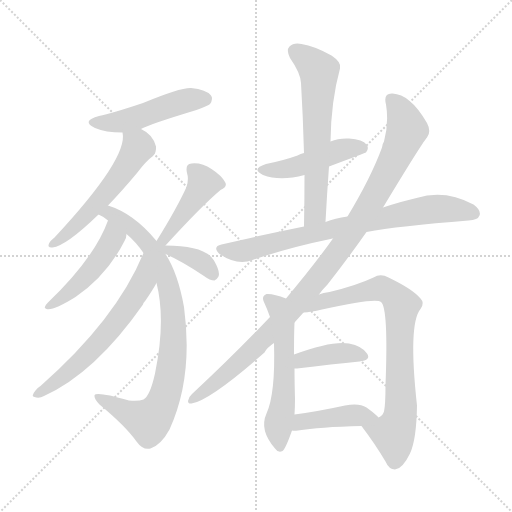
t = 0.00 s
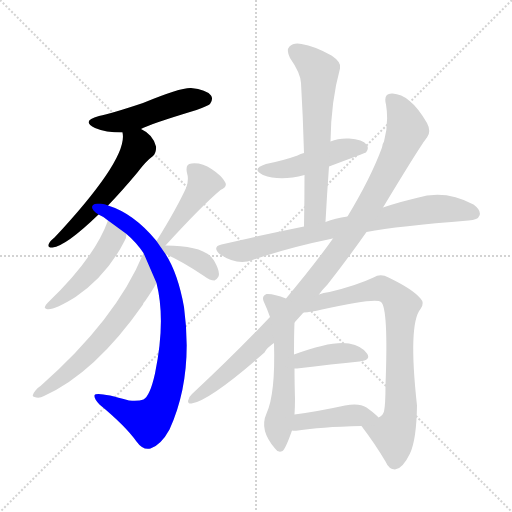
t = 2.19 s
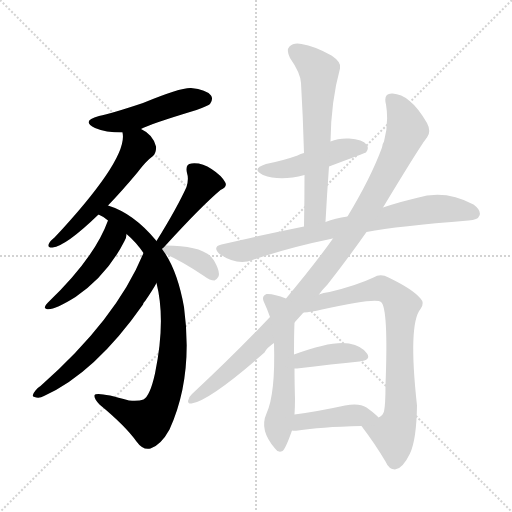
t = 4.38 s
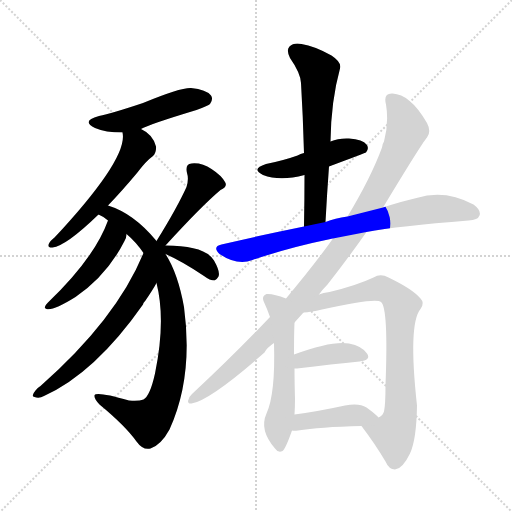
t = 6.56 s
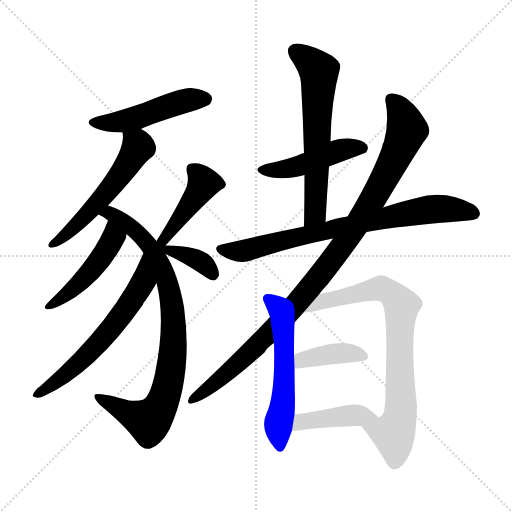
t = 8.75 s
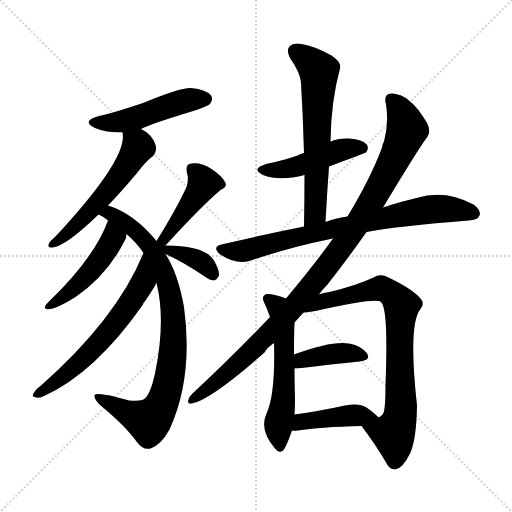
t = 10.94 s

The animated SVG that drew these frames (rendered in a browser with its animation timeline set to each time). Animation: 15 CSS @keyframes rules; one cycle of 10.94 s.

<svg version="1.1" viewBox="0 0 1024 1024" xmlns="http://www.w3.org/2000/svg">
  <g stroke="lightgray" stroke-dasharray="1,1" stroke-width="1" transform="scale(4, 4)">
    <line x1="0" y1="0" x2="256" y2="256"></line>
    <line x1="256" y1="0" x2="0" y2="256"></line>
    <line x1="128" y1="0" x2="128" y2="256"></line>
    <line x1="0" y1="128" x2="256" y2="128"></line>
  </g>
<g transform="scale(1, -1) translate(0, -900)">
   <style type="text/css">
    @keyframes keyframes0 {
      from {
       stroke: blue;
       stroke-dashoffset: 482;
       stroke-width: 128;
       }
       61% {
       animation-timing-function: step-end;
       stroke: blue;
       stroke-dashoffset: 0;
       stroke-width: 128;
       }
       to {
       stroke: black;
       stroke-width: 1024;
       }
       }
       #make-me-a-hanzi-animation-0 {
         animation: keyframes0 0.642253s both;
         animation-delay: 0.000000s;
         animation-timing-function: linear;
       }
    @keyframes keyframes1 {
      from {
       stroke: blue;
       stroke-dashoffset: 553;
       stroke-width: 128;
       }
       64% {
       animation-timing-function: step-end;
       stroke: blue;
       stroke-dashoffset: 0;
       stroke-width: 128;
       }
       to {
       stroke: black;
       stroke-width: 1024;
       }
       }
       #make-me-a-hanzi-animation-1 {
         animation: keyframes1 0.700033s both;
         animation-delay: 0.642253s;
         animation-timing-function: linear;
       }
    @keyframes keyframes2 {
      from {
       stroke: blue;
       stroke-dashoffset: 859;
       stroke-width: 128;
       }
       74% {
       animation-timing-function: step-end;
       stroke: blue;
       stroke-dashoffset: 0;
       stroke-width: 128;
       }
       to {
       stroke: black;
       stroke-width: 1024;
       }
       }
       #make-me-a-hanzi-animation-2 {
         animation: keyframes2 0.949056s both;
         animation-delay: 1.342285s;
         animation-timing-function: linear;
       }
    @keyframes keyframes3 {
      from {
       stroke: blue;
       stroke-dashoffset: 475;
       stroke-width: 128;
       }
       61% {
       animation-timing-function: step-end;
       stroke: blue;
       stroke-dashoffset: 0;
       stroke-width: 128;
       }
       to {
       stroke: black;
       stroke-width: 1024;
       }
       }
       #make-me-a-hanzi-animation-3 {
         animation: keyframes3 0.636556s both;
         animation-delay: 2.291341s;
         animation-timing-function: linear;
       }
    @keyframes keyframes4 {
      from {
       stroke: blue;
       stroke-dashoffset: 617;
       stroke-width: 128;
       }
       67% {
       animation-timing-function: step-end;
       stroke: blue;
       stroke-dashoffset: 0;
       stroke-width: 128;
       }
       to {
       stroke: black;
       stroke-width: 1024;
       }
       }
       #make-me-a-hanzi-animation-4 {
         animation: keyframes4 0.752116s both;
         animation-delay: 2.927897s;
         animation-timing-function: linear;
       }
    @keyframes keyframes5 {
      from {
       stroke: blue;
       stroke-dashoffset: 435;
       stroke-width: 128;
       }
       59% {
       animation-timing-function: step-end;
       stroke: blue;
       stroke-dashoffset: 0;
       stroke-width: 128;
       }
       to {
       stroke: black;
       stroke-width: 1024;
       }
       }
       #make-me-a-hanzi-animation-5 {
         animation: keyframes5 0.604004s both;
         animation-delay: 3.680013s;
         animation-timing-function: linear;
       }
    @keyframes keyframes6 {
      from {
       stroke: blue;
       stroke-dashoffset: 378;
       stroke-width: 128;
       }
       55% {
       animation-timing-function: step-end;
       stroke: blue;
       stroke-dashoffset: 0;
       stroke-width: 128;
       }
       to {
       stroke: black;
       stroke-width: 1024;
       }
       }
       #make-me-a-hanzi-animation-6 {
         animation: keyframes6 0.557617s both;
         animation-delay: 4.284017s;
         animation-timing-function: linear;
       }
    @keyframes keyframes7 {
      from {
       stroke: blue;
       stroke-dashoffset: 462;
       stroke-width: 128;
       }
       60% {
       animation-timing-function: step-end;
       stroke: blue;
       stroke-dashoffset: 0;
       stroke-width: 128;
       }
       to {
       stroke: black;
       stroke-width: 1024;
       }
       }
       #make-me-a-hanzi-animation-7 {
         animation: keyframes7 0.625977s both;
         animation-delay: 4.841634s;
         animation-timing-function: linear;
       }
    @keyframes keyframes8 {
      from {
       stroke: blue;
       stroke-dashoffset: 627;
       stroke-width: 128;
       }
       67% {
       animation-timing-function: step-end;
       stroke: blue;
       stroke-dashoffset: 0;
       stroke-width: 128;
       }
       to {
       stroke: black;
       stroke-width: 1024;
       }
       }
       #make-me-a-hanzi-animation-8 {
         animation: keyframes8 0.760254s both;
         animation-delay: 5.467611s;
         animation-timing-function: linear;
       }
    @keyframes keyframes9 {
      from {
       stroke: blue;
       stroke-dashoffset: 772;
       stroke-width: 128;
       }
       72% {
       animation-timing-function: step-end;
       stroke: blue;
       stroke-dashoffset: 0;
       stroke-width: 128;
       }
       to {
       stroke: black;
       stroke-width: 1024;
       }
       }
       #make-me-a-hanzi-animation-9 {
         animation: keyframes9 0.878255s both;
         animation-delay: 6.227865s;
         animation-timing-function: linear;
       }
    @keyframes keyframes10 {
      from {
       stroke: blue;
       stroke-dashoffset: 1023;
       stroke-width: 128;
       }
       77% {
       animation-timing-function: step-end;
       stroke: blue;
       stroke-dashoffset: 0;
       stroke-width: 128;
       }
       to {
       stroke: black;
       stroke-width: 1024;
       }
       }
       #make-me-a-hanzi-animation-10 {
         animation: keyframes10 1.082520s both;
         animation-delay: 7.106120s;
         animation-timing-function: linear;
       }
    @keyframes keyframes11 {
      from {
       stroke: blue;
       stroke-dashoffset: 561;
       stroke-width: 128;
       }
       65% {
       animation-timing-function: step-end;
       stroke: blue;
       stroke-dashoffset: 0;
       stroke-width: 128;
       }
       to {
       stroke: black;
       stroke-width: 1024;
       }
       }
       #make-me-a-hanzi-animation-11 {
         animation: keyframes11 0.706543s both;
         animation-delay: 8.188639s;
         animation-timing-function: linear;
       }
    @keyframes keyframes12 {
      from {
       stroke: blue;
       stroke-dashoffset: 773;
       stroke-width: 128;
       }
       72% {
       animation-timing-function: step-end;
       stroke: blue;
       stroke-dashoffset: 0;
       stroke-width: 128;
       }
       to {
       stroke: black;
       stroke-width: 1024;
       }
       }
       #make-me-a-hanzi-animation-12 {
         animation: keyframes12 0.879069s both;
         animation-delay: 8.895182s;
         animation-timing-function: linear;
       }
    @keyframes keyframes13 {
      from {
       stroke: blue;
       stroke-dashoffset: 394;
       stroke-width: 128;
       }
       56% {
       animation-timing-function: step-end;
       stroke: blue;
       stroke-dashoffset: 0;
       stroke-width: 128;
       }
       to {
       stroke: black;
       stroke-width: 1024;
       }
       }
       #make-me-a-hanzi-animation-13 {
         animation: keyframes13 0.570638s both;
         animation-delay: 9.774251s;
         animation-timing-function: linear;
       }
    @keyframes keyframes14 {
      from {
       stroke: blue;
       stroke-dashoffset: 421;
       stroke-width: 128;
       }
       58% {
       animation-timing-function: step-end;
       stroke: blue;
       stroke-dashoffset: 0;
       stroke-width: 128;
       }
       to {
       stroke: black;
       stroke-width: 1024;
       }
       }
       #make-me-a-hanzi-animation-14 {
         animation: keyframes14 0.592611s both;
         animation-delay: 10.344889s;
         animation-timing-function: linear;
       }
</style>
<path d="M 282.0 642.0 Q 297.0 651.0 393.0 680.0 Q 417.0 689.0 420.0 692.0 Q 427.0 702.0 422.0 709.0 Q 413.0 721.0 382.0 724.0 Q 361.0 725.0 286.0 694.0 Q 223.0 673.0 198.0 668.0 Q 161.0 658.0 190.0 644.0 Q 211.0 635.0 245.0 635.0 L 282.0 642.0 Z" fill="lightgray"></path> 
<path d="M 216.0 489.0 Q 243.0 517.0 274.0 554.0 Q 292.0 578.0 306.0 588.0 Q 313.0 595.0 312.0 607.0 Q 306.0 631.0 282.0 642.0 C 256.0 657.0 243.0 664.0 245.0 635.0 Q 257.0 584.0 109.0 425.0 Q 100.0 418.0 98.0 413.0 Q 94.0 404.0 105.0 405.0 Q 132.0 408.0 197.0 471.0 L 216.0 489.0 Z" fill="lightgray"></path> 
<path d="M 313.0 418.0 Q 268.0 473.0 216.0 489.0 C 188.0 500.0 171.0 486.0 197.0 471.0 Q 207.0 467.0 216.0 459.0 L 253.0 432.0 Q 272.0 416.0 287.0 394.0 L 313.0 334.0 Q 332.0 259.0 310.0 153.0 Q 300.0 108.0 287.0 101.0 Q 277.0 97.0 258.0 99.0 Q 191.0 118.0 189.0 109.0 Q 188.0 102.0 199.0 91.0 Q 251.0 48.0 273.0 17.0 Q 286.0 -1.0 301.0 3.0 Q 322.0 10.0 339.0 41.0 Q 387.0 146.0 368.0 286.0 Q 356.0 353.0 331.0 392.0 L 313.0 418.0 Z" fill="lightgray"></path> 
<path d="M 216.0 459.0 Q 189.0 384.0 95.0 294.0 Q 85.0 284.0 93.0 282.0 Q 106.0 278.0 151.0 306.0 Q 214.0 349.0 249.0 418.0 Q 253.0 425.0 253.0 432.0 C 257.0 462.0 227.0 487.0 216.0 459.0 Z" fill="lightgray"></path> 
<path d="M 287.0 394.0 Q 233.0 262.0 81.0 128.0 Q 75.0 125.0 71.0 119.0 Q 61.0 107.0 69.0 106.0 Q 78.0 102.0 88.0 108.0 Q 190.0 154.0 286.0 291.0 Q 287.0 295.0 291.0 299.0 Q 306.0 321.0 313.0 334.0 C 328.0 360.0 299.0 422.0 287.0 394.0 Z" fill="lightgray"></path> 
<path d="M 331.0 409.0 Q 403.0 488.0 441.0 520.0 Q 456.0 527.0 450.0 536.0 Q 443.0 549.0 423.0 562.0 Q 404.0 575.0 383.0 573.0 Q 370.0 572.0 374.0 554.0 Q 378.0 542.0 373.0 526.0 Q 354.0 484.0 313.0 418.0 C 297.0 392.0 311.0 387.0 331.0 409.0 Z" fill="lightgray"></path> 
<path d="M 331.0 392.0 Q 365.0 377.0 408.0 348.0 Q 420.0 339.0 429.0 339.0 Q 433.0 340.0 437.0 347.0 Q 441.0 356.0 428.0 379.0 Q 410.0 409.0 331.0 409.0 C 301.0 409.0 291.0 410.0 331.0 392.0 Z" fill="lightgray"></path> 
<path d="M 658.0 567.0 Q 730.0 594.0 732.0 595.0 Q 739.0 604.0 733.0 611.0 Q 726.0 621.0 698.0 623.0 Q 677.0 624.0 661.0 617.0 L 608.0 594.0 Q 601.0 593.0 595.0 589.0 Q 567.0 579.0 532.0 572.0 Q 501.0 562.0 526.0 550.0 Q 560.0 537.0 609.0 550.0 L 658.0 567.0 Z" fill="lightgray"></path> 
<path d="M 651.0 456.0 Q 654.0 513.0 658.0 567.0 L 661.0 617.0 Q 662.0 698.0 680.0 763.0 Q 684.0 775.0 663.0 789.0 Q 629.0 808.0 603.0 812.0 Q 587.0 815.0 579.0 807.0 Q 572.0 800.0 580.0 784.0 Q 601.0 754.0 602.0 734.0 Q 606.0 667.0 608.0 594.0 L 609.0 550.0 Q 609.0 501.0 608.0 447.0 C 607.0 417.0 649.0 426.0 651.0 456.0 Z" fill="lightgray"></path> 
<path d="M 733.0 436.0 Q 796.0 448.0 937.0 459.0 Q 956.0 460.0 959.0 469.0 Q 963.0 479.0 947.0 491.0 Q 890.0 522.0 833.0 504.0 Q 802.0 497.0 766.0 485.0 L 695.0 467.0 Q 670.0 464.0 651.0 456.0 L 608.0 447.0 Q 529.0 431.0 443.0 411.0 Q 424.0 407.0 439.0 392.0 Q 475.0 368.0 505.0 380.0 Q 578.0 405.0 661.0 422.0 Q 662.0 423.0 666.0 423.0 L 733.0 436.0 Z" fill="lightgray"></path> 
<path d="M 638.0 311.0 Q 645.0 321.0 655.0 331.0 Q 698.0 386.0 733.0 436.0 L 766.0 485.0 Q 842.0 611.0 854.0 625.0 Q 863.0 637.0 854.0 654.0 Q 836.0 685.0 818.0 699.0 Q 803.0 712.0 785.0 713.0 Q 766.0 714.0 772.0 691.0 Q 778.0 655.0 768.0 617.0 Q 765.0 613.0 764.0 605.0 Q 742.0 545.0 695.0 467.0 L 666.0 423.0 Q 632.0 375.0 572.0 303.0 L 540.0 266.0 Q 468.0 190.0 384.0 112.0 Q 377.0 106.0 376.0 98.0 Q 376.0 92.0 383.0 93.0 Q 420.0 99.0 529.0 195.0 Q 533.0 204.0 548.0 214.0 L 589.0 255.0 L 607.0 275.0 L 638.0 311.0 Z" fill="lightgray"></path> 
<path d="M 572.0 303.0 Q 547.0 313.0 533.0 312.0 Q 523.0 308.0 527.0 298.0 Q 534.0 283.0 540.0 266.0 L 548.0 214.0 Q 551.0 112.0 533.0 73.0 Q 518.0 40.0 550.0 3.0 Q 557.0 -7.0 565.0 -2.0 Q 571.0 2.0 584.0 39.0 L 589.0 71.0 Q 590.0 86.0 590.0 103.0 Q 589.0 137.0 589.0 163.0 L 588.0 191.0 Q 588.0 234.0 589.0 255.0 C 590.0 285.0 591.0 296.0 572.0 303.0 Z" fill="lightgray"></path> 
<path d="M 723.0 48.0 Q 751.0 11.0 771.0 -23.0 Q 778.0 -39.0 790.0 -39.0 Q 805.0 -38.0 820.0 -7.0 Q 833.0 21.0 834.0 89.0 Q 816.0 252.0 841.0 282.0 Q 850.0 294.0 841.0 303.0 Q 825.0 322.0 777.0 345.0 Q 761.0 354.0 747.0 345.0 Q 713.0 329.0 659.0 316.0 Q 646.0 315.0 638.0 311.0 C 609.0 303.0 577.0 271.0 607.0 275.0 Q 622.0 276.0 644.0 281.0 Q 752.0 305.0 762.0 296.0 Q 777.0 284.0 771.0 130.0 Q 771.0 90.0 768.0 77.0 Q 765.0 68.0 757.0 65.0 C 737.0 43.0 714.0 60.0 723.0 48.0 Z" fill="lightgray"></path> 
<path d="M 589.0 163.0 Q 590.0 163.0 594.0 163.0 Q 666.0 172.0 719.0 177.0 Q 743.0 180.0 734.0 193.0 Q 724.0 208.0 698.0 213.0 Q 664.0 219.0 588.0 191.0 C 560.0 181.0 559.0 163.0 589.0 163.0 Z" fill="lightgray"></path> 
<path d="M 584.0 39.0 Q 588.0 38.0 596.0 39.0 Q 638.0 46.0 723.0 48.0 C 753.0 49.0 772.0 49.0 757.0 65.0 Q 751.0 72.0 733.0 85.0 Q 718.0 95.0 690.0 89.0 Q 635.0 77.0 589.0 71.0 C 559.0 67.0 554.0 42.0 584.0 39.0 Z" fill="lightgray"></path> 
      <clipPath id="make-me-a-hanzi-clip-0">
      <path d="M 282.0 642.0 Q 297.0 651.0 393.0 680.0 Q 417.0 689.0 420.0 692.0 Q 427.0 702.0 422.0 709.0 Q 413.0 721.0 382.0 724.0 Q 361.0 725.0 286.0 694.0 Q 223.0 673.0 198.0 668.0 Q 161.0 658.0 190.0 644.0 Q 211.0 635.0 245.0 635.0 L 282.0 642.0 Z" fill="lightgray"></path>
      </clipPath>
      <path clip-path="url(#make-me-a-hanzi-clip-0)" d="M 191.0 657.0 L 238.0 656.0 L 366.0 697.0 L 410.0 702.0 " fill="none" id="make-me-a-hanzi-animation-0" stroke-dasharray="354 708" stroke-linecap="round"></path>

      <clipPath id="make-me-a-hanzi-clip-1">
      <path d="M 216.0 489.0 Q 243.0 517.0 274.0 554.0 Q 292.0 578.0 306.0 588.0 Q 313.0 595.0 312.0 607.0 Q 306.0 631.0 282.0 642.0 C 256.0 657.0 243.0 664.0 245.0 635.0 Q 257.0 584.0 109.0 425.0 Q 100.0 418.0 98.0 413.0 Q 94.0 404.0 105.0 405.0 Q 132.0 408.0 197.0 471.0 L 216.0 489.0 Z" fill="lightgray"></path>
      </clipPath>
      <path clip-path="url(#make-me-a-hanzi-clip-1)" d="M 252.0 632.0 L 277.0 606.0 L 250.0 564.0 L 190.0 488.0 L 105.0 412.0 " fill="none" id="make-me-a-hanzi-animation-1" stroke-dasharray="425 850" stroke-linecap="round"></path>

      <clipPath id="make-me-a-hanzi-clip-2">
      <path d="M 313.0 418.0 Q 268.0 473.0 216.0 489.0 C 188.0 500.0 171.0 486.0 197.0 471.0 Q 207.0 467.0 216.0 459.0 L 253.0 432.0 Q 272.0 416.0 287.0 394.0 L 313.0 334.0 Q 332.0 259.0 310.0 153.0 Q 300.0 108.0 287.0 101.0 Q 277.0 97.0 258.0 99.0 Q 191.0 118.0 189.0 109.0 Q 188.0 102.0 199.0 91.0 Q 251.0 48.0 273.0 17.0 Q 286.0 -1.0 301.0 3.0 Q 322.0 10.0 339.0 41.0 Q 387.0 146.0 368.0 286.0 Q 356.0 353.0 331.0 392.0 L 313.0 418.0 Z" fill="lightgray"></path>
      </clipPath>
      <path clip-path="url(#make-me-a-hanzi-clip-2)" d="M 204.0 473.0 L 219.0 473.0 L 263.0 446.0 L 304.0 402.0 L 335.0 332.0 L 346.0 274.0 L 347.0 226.0 L 335.0 124.0 L 305.0 64.0 L 295.0 59.0 L 278.0 64.0 L 194.0 106.0 " fill="none" id="make-me-a-hanzi-animation-2" stroke-dasharray="731 1462" stroke-linecap="round"></path>

      <clipPath id="make-me-a-hanzi-clip-3">
      <path d="M 216.0 459.0 Q 189.0 384.0 95.0 294.0 Q 85.0 284.0 93.0 282.0 Q 106.0 278.0 151.0 306.0 Q 214.0 349.0 249.0 418.0 Q 253.0 425.0 253.0 432.0 C 257.0 462.0 227.0 487.0 216.0 459.0 Z" fill="lightgray"></path>
      </clipPath>
      <path clip-path="url(#make-me-a-hanzi-clip-3)" d="M 220.0 451.0 L 226.0 422.0 L 196.0 375.0 L 135.0 310.0 L 97.0 287.0 " fill="none" id="make-me-a-hanzi-animation-3" stroke-dasharray="347 694" stroke-linecap="round"></path>

      <clipPath id="make-me-a-hanzi-clip-4">
      <path d="M 287.0 394.0 Q 233.0 262.0 81.0 128.0 Q 75.0 125.0 71.0 119.0 Q 61.0 107.0 69.0 106.0 Q 78.0 102.0 88.0 108.0 Q 190.0 154.0 286.0 291.0 Q 287.0 295.0 291.0 299.0 Q 306.0 321.0 313.0 334.0 C 328.0 360.0 299.0 422.0 287.0 394.0 Z" fill="lightgray"></path>
      </clipPath>
      <path clip-path="url(#make-me-a-hanzi-clip-4)" d="M 287.0 387.0 L 284.0 331.0 L 230.0 252.0 L 143.0 161.0 L 75.0 112.0 " fill="none" id="make-me-a-hanzi-animation-4" stroke-dasharray="489 978" stroke-linecap="round"></path>

      <clipPath id="make-me-a-hanzi-clip-5">
      <path d="M 331.0 409.0 Q 403.0 488.0 441.0 520.0 Q 456.0 527.0 450.0 536.0 Q 443.0 549.0 423.0 562.0 Q 404.0 575.0 383.0 573.0 Q 370.0 572.0 374.0 554.0 Q 378.0 542.0 373.0 526.0 Q 354.0 484.0 313.0 418.0 C 297.0 392.0 311.0 387.0 331.0 409.0 Z" fill="lightgray"></path>
      </clipPath>
      <path clip-path="url(#make-me-a-hanzi-clip-5)" d="M 384.0 561.0 L 407.0 533.0 L 331.0 423.0 L 322.0 424.0 " fill="none" id="make-me-a-hanzi-animation-5" stroke-dasharray="307 614" stroke-linecap="round"></path>

      <clipPath id="make-me-a-hanzi-clip-6">
      <path d="M 331.0 392.0 Q 365.0 377.0 408.0 348.0 Q 420.0 339.0 429.0 339.0 Q 433.0 340.0 437.0 347.0 Q 441.0 356.0 428.0 379.0 Q 410.0 409.0 331.0 409.0 C 301.0 409.0 291.0 410.0 331.0 392.0 Z" fill="lightgray"></path>
      </clipPath>
      <path clip-path="url(#make-me-a-hanzi-clip-6)" d="M 326.0 409.0 L 329.0 401.0 L 361.0 395.0 L 405.0 375.0 L 426.0 350.0 " fill="none" id="make-me-a-hanzi-animation-6" stroke-dasharray="250 500" stroke-linecap="round"></path>

      <clipPath id="make-me-a-hanzi-clip-7">
      <path d="M 658.0 567.0 Q 730.0 594.0 732.0 595.0 Q 739.0 604.0 733.0 611.0 Q 726.0 621.0 698.0 623.0 Q 677.0 624.0 661.0 617.0 L 608.0 594.0 Q 601.0 593.0 595.0 589.0 Q 567.0 579.0 532.0 572.0 Q 501.0 562.0 526.0 550.0 Q 560.0 537.0 609.0 550.0 L 658.0 567.0 Z" fill="lightgray"></path>
      </clipPath>
      <path clip-path="url(#make-me-a-hanzi-clip-7)" d="M 527.0 562.0 L 583.0 564.0 L 674.0 598.0 L 727.0 602.0 " fill="none" id="make-me-a-hanzi-animation-7" stroke-dasharray="334 668" stroke-linecap="round"></path>

      <clipPath id="make-me-a-hanzi-clip-8">
      <path d="M 651.0 456.0 Q 654.0 513.0 658.0 567.0 L 661.0 617.0 Q 662.0 698.0 680.0 763.0 Q 684.0 775.0 663.0 789.0 Q 629.0 808.0 603.0 812.0 Q 587.0 815.0 579.0 807.0 Q 572.0 800.0 580.0 784.0 Q 601.0 754.0 602.0 734.0 Q 606.0 667.0 608.0 594.0 L 609.0 550.0 Q 609.0 501.0 608.0 447.0 C 607.0 417.0 649.0 426.0 651.0 456.0 Z" fill="lightgray"></path>
      </clipPath>
      <path clip-path="url(#make-me-a-hanzi-clip-8)" d="M 590.0 798.0 L 638.0 758.0 L 631.0 481.0 L 614.0 455.0 " fill="none" id="make-me-a-hanzi-animation-8" stroke-dasharray="499 998" stroke-linecap="round"></path>

      <clipPath id="make-me-a-hanzi-clip-9">
      <path d="M 733.0 436.0 Q 796.0 448.0 937.0 459.0 Q 956.0 460.0 959.0 469.0 Q 963.0 479.0 947.0 491.0 Q 890.0 522.0 833.0 504.0 Q 802.0 497.0 766.0 485.0 L 695.0 467.0 Q 670.0 464.0 651.0 456.0 L 608.0 447.0 Q 529.0 431.0 443.0 411.0 Q 424.0 407.0 439.0 392.0 Q 475.0 368.0 505.0 380.0 Q 578.0 405.0 661.0 422.0 Q 662.0 423.0 666.0 423.0 L 733.0 436.0 Z" fill="lightgray"></path>
      </clipPath>
      <path clip-path="url(#make-me-a-hanzi-clip-9)" d="M 442.0 401.0 L 493.0 399.0 L 676.0 445.0 L 859.0 481.0 L 893.0 483.0 L 948.0 473.0 " fill="none" id="make-me-a-hanzi-animation-9" stroke-dasharray="644 1288" stroke-linecap="round"></path>

      <clipPath id="make-me-a-hanzi-clip-10">
      <path d="M 638.0 311.0 Q 645.0 321.0 655.0 331.0 Q 698.0 386.0 733.0 436.0 L 766.0 485.0 Q 842.0 611.0 854.0 625.0 Q 863.0 637.0 854.0 654.0 Q 836.0 685.0 818.0 699.0 Q 803.0 712.0 785.0 713.0 Q 766.0 714.0 772.0 691.0 Q 778.0 655.0 768.0 617.0 Q 765.0 613.0 764.0 605.0 Q 742.0 545.0 695.0 467.0 L 666.0 423.0 Q 632.0 375.0 572.0 303.0 L 540.0 266.0 Q 468.0 190.0 384.0 112.0 Q 377.0 106.0 376.0 98.0 Q 376.0 92.0 383.0 93.0 Q 420.0 99.0 529.0 195.0 Q 533.0 204.0 548.0 214.0 L 589.0 255.0 L 607.0 275.0 L 638.0 311.0 Z" fill="lightgray"></path>
      </clipPath>
      <path clip-path="url(#make-me-a-hanzi-clip-10)" d="M 783.0 699.0 L 799.0 683.0 L 814.0 641.0 L 763.0 531.0 L 710.0 444.0 L 634.0 341.0 L 559.0 254.0 L 491.0 186.0 L 383.0 100.0 " fill="none" id="make-me-a-hanzi-animation-10" stroke-dasharray="895 1790" stroke-linecap="round"></path>

      <clipPath id="make-me-a-hanzi-clip-11">
      <path d="M 572.0 303.0 Q 547.0 313.0 533.0 312.0 Q 523.0 308.0 527.0 298.0 Q 534.0 283.0 540.0 266.0 L 548.0 214.0 Q 551.0 112.0 533.0 73.0 Q 518.0 40.0 550.0 3.0 Q 557.0 -7.0 565.0 -2.0 Q 571.0 2.0 584.0 39.0 L 589.0 71.0 Q 590.0 86.0 590.0 103.0 Q 589.0 137.0 589.0 163.0 L 588.0 191.0 Q 588.0 234.0 589.0 255.0 C 590.0 285.0 591.0 296.0 572.0 303.0 Z" fill="lightgray"></path>
      </clipPath>
      <path clip-path="url(#make-me-a-hanzi-clip-11)" d="M 538.0 302.0 L 555.0 287.0 L 568.0 229.0 L 567.0 110.0 L 557.0 52.0 L 560.0 7.0 " fill="none" id="make-me-a-hanzi-animation-11" stroke-dasharray="433 866" stroke-linecap="round"></path>

      <clipPath id="make-me-a-hanzi-clip-12">
      <path d="M 723.0 48.0 Q 751.0 11.0 771.0 -23.0 Q 778.0 -39.0 790.0 -39.0 Q 805.0 -38.0 820.0 -7.0 Q 833.0 21.0 834.0 89.0 Q 816.0 252.0 841.0 282.0 Q 850.0 294.0 841.0 303.0 Q 825.0 322.0 777.0 345.0 Q 761.0 354.0 747.0 345.0 Q 713.0 329.0 659.0 316.0 Q 646.0 315.0 638.0 311.0 C 609.0 303.0 577.0 271.0 607.0 275.0 Q 622.0 276.0 644.0 281.0 Q 752.0 305.0 762.0 296.0 Q 777.0 284.0 771.0 130.0 Q 771.0 90.0 768.0 77.0 Q 765.0 68.0 757.0 65.0 C 737.0 43.0 714.0 60.0 723.0 48.0 Z" fill="lightgray"></path>
      </clipPath>
      <path clip-path="url(#make-me-a-hanzi-clip-12)" d="M 623.0 282.0 L 643.0 296.0 L 762.0 323.0 L 789.0 308.0 L 802.0 291.0 L 798.0 192.0 L 803.0 98.0 L 800.0 64.0 L 787.0 33.0 L 790.0 -24.0 " fill="none" id="make-me-a-hanzi-animation-12" stroke-dasharray="645 1290" stroke-linecap="round"></path>

      <clipPath id="make-me-a-hanzi-clip-13">
      <path d="M 589.0 163.0 Q 590.0 163.0 594.0 163.0 Q 666.0 172.0 719.0 177.0 Q 743.0 180.0 734.0 193.0 Q 724.0 208.0 698.0 213.0 Q 664.0 219.0 588.0 191.0 C 560.0 181.0 559.0 163.0 589.0 163.0 Z" fill="lightgray"></path>
      </clipPath>
      <path clip-path="url(#make-me-a-hanzi-clip-13)" d="M 592.0 170.0 L 605.0 181.0 L 663.0 192.0 L 701.0 194.0 L 724.0 187.0 " fill="none" id="make-me-a-hanzi-animation-13" stroke-dasharray="266 532" stroke-linecap="round"></path>

      <clipPath id="make-me-a-hanzi-clip-14">
      <path d="M 584.0 39.0 Q 588.0 38.0 596.0 39.0 Q 638.0 46.0 723.0 48.0 C 753.0 49.0 772.0 49.0 757.0 65.0 Q 751.0 72.0 733.0 85.0 Q 718.0 95.0 690.0 89.0 Q 635.0 77.0 589.0 71.0 C 559.0 67.0 554.0 42.0 584.0 39.0 Z" fill="lightgray"></path>
      </clipPath>
      <path clip-path="url(#make-me-a-hanzi-clip-14)" d="M 590.0 44.0 L 603.0 57.0 L 701.0 70.0 L 749.0 66.0 " fill="none" id="make-me-a-hanzi-animation-14" stroke-dasharray="293 586" stroke-linecap="round"></path>

</g>
</svg>
